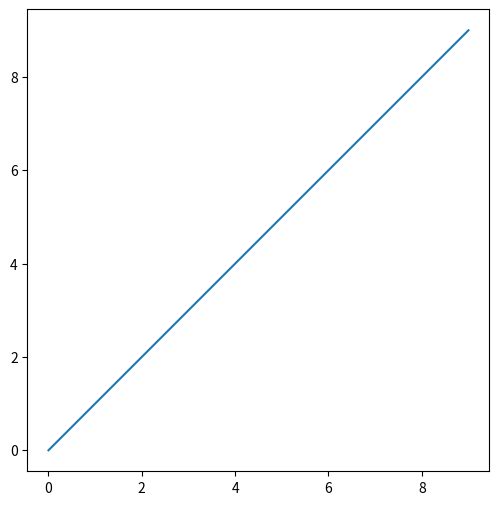

Write Python code to recreate this figure.
#!/usr/bin/env python3
# -*- coding: utf-8 -*-
from matplotlib import pyplot as plt


fig = plt.figure(figsize=(6,6))
ax = plt.subplot(aspect=1)
ax.plot(range(10))
plt.show()